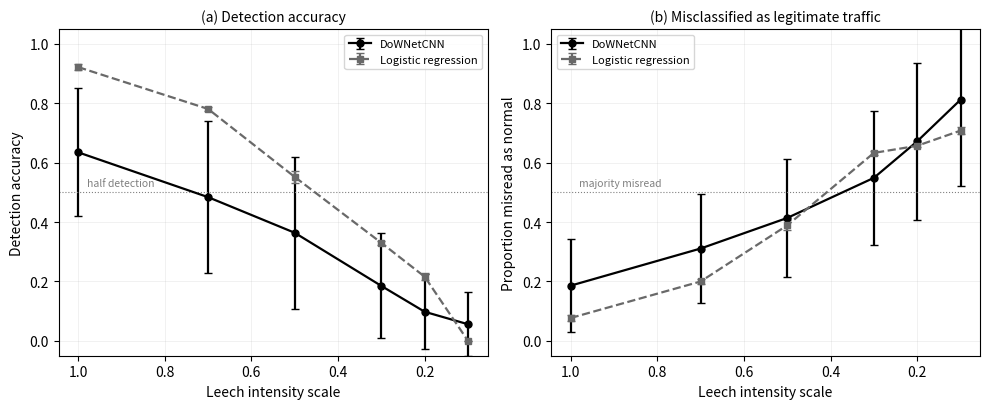

Write Python code to recreate this figure.
"""
plot_multiseed_sweep.py

Regenerates e5_leech_sweep.png from the five-seed sweep results,
with error bars, for both the CNN and the logistic-regression baseline.

No re-running of experiments needed - the numbers below are the ones
your sweeps already printed. If you re-run with different seeds,
just update the six arrays.

Usage:
    python plot_multiseed_sweep.py
    python plot_multiseed_sweep.py --out e5_leech_sweep.png --dpi 300
"""

import argparse
import numpy as np
import matplotlib
matplotlib.use("Agg")          # no display needed
import matplotlib.pyplot as plt

# ---------------------------------------------------------------
# Results from your five-seed runs. Update if you re-run.
# ---------------------------------------------------------------
SCALES = np.array([1.00, 0.70, 0.50, 0.30, 0.20, 0.10])

CNN_ACC       = np.array([0.635, 0.484, 0.364, 0.185, 0.098, 0.056])
CNN_ACC_STD   = np.array([0.215, 0.255, 0.256, 0.177, 0.127, 0.108])
CNN_NORM      = np.array([0.186, 0.311, 0.414, 0.549, 0.672, 0.812])
CNN_NORM_STD  = np.array([0.157, 0.182, 0.199, 0.225, 0.264, 0.289])

LR_ACC        = np.array([0.922, 0.781, 0.552, 0.330, 0.216, 0.000])
LR_ACC_STD    = np.array([0.010, 0.007, 0.019, 0.006, 0.011, 0.000])
LR_NORM       = np.array([0.077, 0.200, 0.389, 0.633, 0.657, 0.708])
LR_NORM_STD   = np.array([0.009, 0.007, 0.017, 0.006, 0.005, 0.011])


def main():
    p = argparse.ArgumentParser()
    p.add_argument("--out", default="e5_leech_sweep.png")
    p.add_argument("--dpi", type=int, default=300)
    p.add_argument("--width", type=float, default=10.0)
    p.add_argument("--height", type=float, default=4.2)
    args = p.parse_args()

    fig, (ax1, ax2) = plt.subplots(1, 2, figsize=(args.width, args.height))

    # ---- greyscale-safe styling (theses get printed in black and white) ----
    cnn_style = dict(color="black",  marker="o", linestyle="-",
                     linewidth=1.6, markersize=5, capsize=3)
    lr_style  = dict(color="dimgray", marker="s", linestyle="--",
                     linewidth=1.6, markersize=5, capsize=3)

    # ---------------- Panel 1: accuracy ----------------
    ax1.errorbar(SCALES, CNN_ACC, yerr=CNN_ACC_STD,
                 label="DoWNetCNN", **cnn_style)
    ax1.errorbar(SCALES, LR_ACC, yerr=LR_ACC_STD,
                 label="Logistic regression", **lr_style)

    ax1.axhline(0.5, color="gray", linewidth=0.8, linestyle=":")
    ax1.text(0.98, 0.515, "half detection", fontsize=7.5,
             color="gray", va="bottom", ha="left")

    ax1.set_xlabel("Leech intensity scale")
    ax1.set_ylabel("Detection accuracy")
    ax1.set_title("(a) Detection accuracy", fontsize=10)
    ax1.set_ylim(-0.05, 1.05)
    ax1.invert_xaxis()          # quieter leech to the right
    ax1.grid(alpha=0.25, linewidth=0.5)
    ax1.legend(fontsize=8, loc="upper right")

    # ---------------- Panel 2: misread as normal ----------------
    ax2.errorbar(SCALES, CNN_NORM, yerr=CNN_NORM_STD,
                 label="DoWNetCNN", **cnn_style)
    ax2.errorbar(SCALES, LR_NORM, yerr=LR_NORM_STD,
                 label="Logistic regression", **lr_style)

    ax2.axhline(0.5, color="gray", linewidth=0.8, linestyle=":")
    ax2.text(0.98, 0.515, "majority misread", fontsize=7.5,
             color="gray", va="bottom", ha="left")

    ax2.set_xlabel("Leech intensity scale")
    ax2.set_ylabel("Proportion misread as normal")
    ax2.set_title("(b) Misclassified as legitimate traffic", fontsize=10)
    ax2.set_ylim(-0.05, 1.05)
    ax2.invert_xaxis()
    ax2.grid(alpha=0.25, linewidth=0.5)
    ax2.legend(fontsize=8, loc="upper left")

    fig.tight_layout()
    fig.savefig(args.out, dpi=args.dpi, bbox_inches="tight")
    print(f"wrote {args.out} at {args.dpi} dpi")
    print("\nSuggested caption:\n")
    print(r"""\caption{Leech detection versus intensity across five seeds,
for the CNN and the logistic-regression baseline. Error bars show one
standard deviation. Panel (a) gives detection accuracy; panel (b) gives
the proportion of leech samples misclassified as legitimate traffic. The
linear model traces the same collapse as the CNN with roughly twenty times
smaller variance. The leech grows quieter from left to right.}""")


if __name__ == "__main__":
    main()
